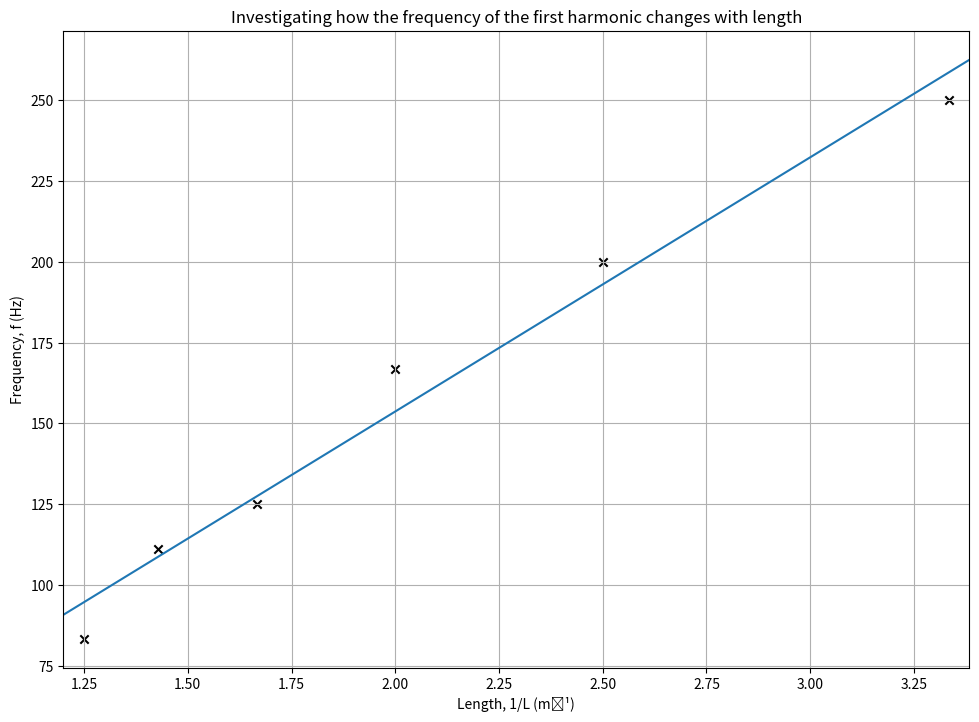

This chart was generated by the following Python code:
"""
Required Practical 1: "Investigating Stationary Waves".

Code for investigating graphical relation of the
frequency of the first harmonic against length.

Lab report due December 17th, 2025 for Mr. Awuah.
"""

import numpy as np
import matplotlib.pyplot as plt

from numpy.polynomial import Polynomial

# The data gathered and recorded in my lab book.
# Note that L hasn't been adjusted to be 1/L here yet.
DATA = (
    # (length, frequency)
    (0.3, 250.0),
    (0.4, 200.0),
    (0.5, 166.7),
    (0.6, 125.0),
    (0.7, 111.1),
    (0.8, 83.33),
)

# Adjust L -> 1/L for plotting.
points = tuple((1 / d[0], d[1]) for d in DATA)

# Unpack `POINTS` to x, y arrays.
reciprocal_length, frequency = map(np.array, zip(*points))
print(f"Plotting points: {points}")

# Find the degree 1 (linear) LOBF's coefficients.
poly_lobf = Polynomial.fit(reciprocal_length, frequency, deg=1)
lobf_c, lobf_m = poly_lobf.convert().coef

print(f"LOBF gradient (m): {lobf_m}")
print(f"LOBF y-intercept (c): {lobf_c}")
print(f"LOBF equation: y = {lobf_m:.3f}x + {lobf_c:.3f}")

# Extend the LOBF by `MARGIN` (stylistic choice).
#
# I've done this so the points (marked with crosses)
# don't get cut off when margins are set to zero.
MARGIN = 0.05
lobf_start = min(reciprocal_length) - MARGIN
lobf_end = max(reciprocal_length) + MARGIN

lobf_x = np.array((lobf_start, lobf_end))
lobf_y = lobf_m * lobf_x + lobf_c  # y = mx + c

# Setup plotting
A4_SIZE = (11.69, 8.27)  # (x, y)
FIGURE_NAME = "Stationary_Waves.png"
plt.figure(figsize=A4_SIZE)

# Set appropriate labels
plt.xlabel("Length, 1/L (m⁻¹)")
plt.ylabel("Frequency, f (Hz)")
plt.title("Investigating how the frequency of the first harmonic changes with length")

# Plot `points` and `lobf`.
plt.scatter(reciprocal_length, frequency, marker="x", color="Black")
plt.plot(lobf_x, lobf_y)

plt.grid()  # Set grid (stylistic choice).
plt.margins(x=0)  # Removing margins as per Mr. Awuah.
plt.savefig(FIGURE_NAME)

# Expected output:
#
# Plotting points: ((3.3333333333333335, 250.0), (2.5, 200.0), (2.0, 166.7), (1.6666666666666667, 125.0), (1.4285714285714286, 111.1), (1.25, 83.33))
# LOBF gradient (m): 78.68128660180521
# LOBF y-intercept (c): -3.6826114953308036
# LOBF equation: y = 78.681x + -3.683
#
